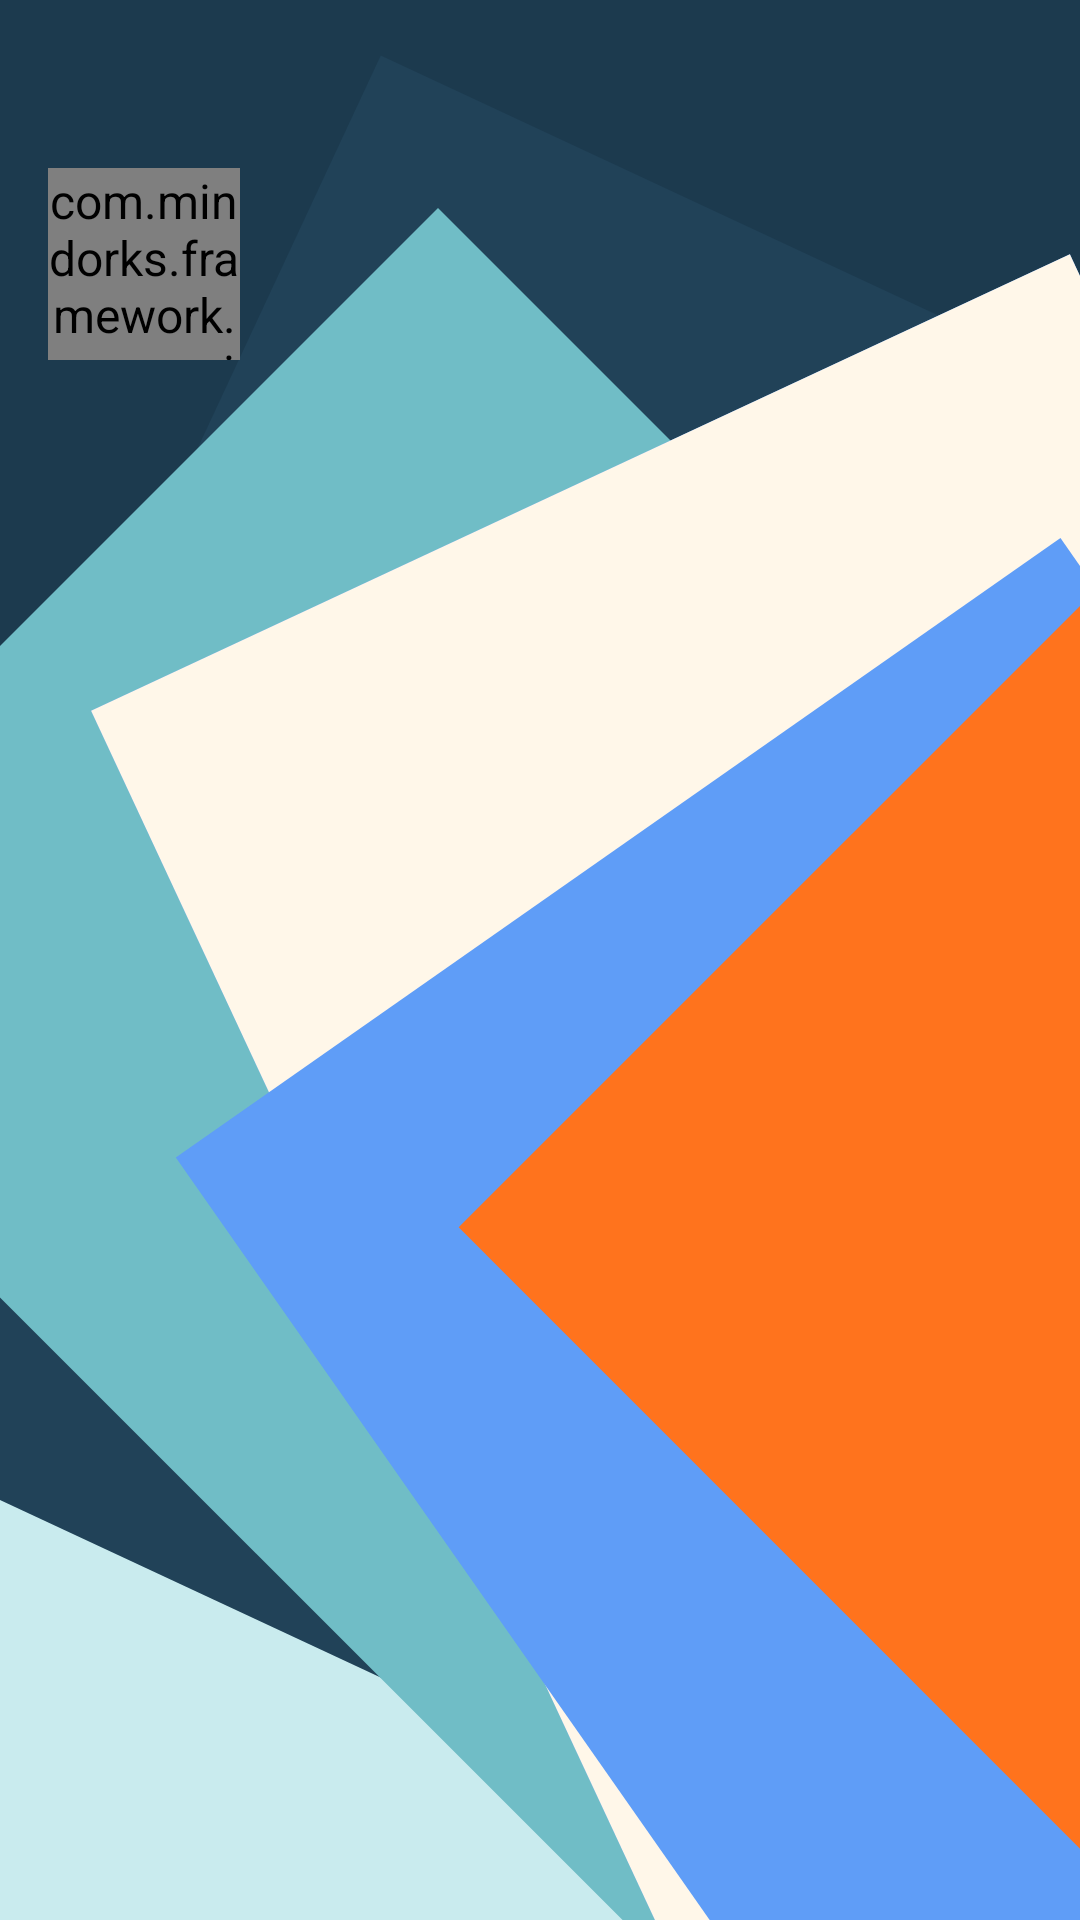

Layout XML and referenced resources for this Android screen:
<!-- AndroidManifest.xml: application theme AppTheme -->
<!-- res/layout/nav_header_main.xml -->
<?xml version="1.0" encoding="utf-8"?>
<layout xmlns:android="http://schemas.android.com/apk/res/android"
    xmlns:tools="http://schemas.android.com/tools"
    tools:context="com.mindorks.framework.mvvm.ui.main.MainActivity">

    <data>

        <variable
            name="viewModel"
            type="com.mindorks.framework.mvvm.ui.main.MainViewModel" />

    </data>

    <LinearLayout
        android:layout_width="match_parent"
        android:layout_height="200dp"
        android:background="@drawable/bg_design"
        android:orientation="vertical"
        android:padding="16dp">

        <com.mindorks.framework.mvvm.ui.custom.RoundedImageView
            android:id="@+id/iv_profile_pic"
            android:layout_width="64dp"
            android:layout_height="64dp"
            android:layout_marginTop="40dp"
            android:scaleType="fitCenter"
            android:src="@drawable/ic_mindorks_logo" />

        <TextView
            android:id="@+id/tv_name"
            style="@style/TextStyle.Title"
            android:layout_width="wrap_content"
            android:layout_height="wrap_content"
            android:layout_marginTop="10dp"
            android:text="@{viewModel.userName}" />

        <TextView
            android:id="@+id/tv_email"
            style="@style/TextStyle.Title.Sub"
            android:layout_width="wrap_content"
            android:layout_height="wrap_content"
            android:text="@{viewModel.userEmail}" />

    </LinearLayout>

</layout>
<!-- resources referenced by this layout -->
<resources>
  <!-- drawable bg_design: vector/xml drawable (drawable, 2687 chars, omitted) -->
  <style name="TextStyle.Title" parent="TextStyle">
          <item name="android:textAppearance">@style/TextAppearance.Text.Regular</item>
      </style>
  <style name="TextStyle.Title.Sub" parent="TextStyle.Title">
          <item name="android:textAppearance">@style/TextAppearance.Text.Light</item>
          <item name="android:textSize">14sp</item>
      </style>
  <style name="AppTheme" parent="Theme.AppCompat.Light.DarkActionBar">
          <item name="android:windowContentOverlay">@null</item>
          <item name="colorPrimary">@color/colorPrimary</item>
          <item name="colorPrimaryDark">@color/colorPrimaryDark</item>
          <item name="colorAccent">@color/colorAccent</item>
          <item name="android:textColorPrimary">@color/black_effective</item>
          <item name="android:textColor">@color/black_effective</item>
          <item name="android:windowBackground">@color/bg_color</item>
          <item name="android:textAllCaps">false</item>
          <item name="android:textSize">16sp</item>
          <item name="android:typeface">sans</item>
          <item name="drawerArrowStyle">@style/MaterialDrawer.DrawerArrowStyle</item>
          <item name="android:textAppearance">@style/TextAppearance.Text.Regular</item>
          <item name="android:homeAsUpIndicator">@drawable/ic_arrow_back_white_24px</item>
      </style>
  <style name="TextStyle">
          <item name="android:layout_marginTop">2dp</item>
          <item name="android:layout_marginBottom">2dp</item>
          <item name="android:layout_marginLeft">2dp</item>
          <item name="android:layout_marginRight">2dp</item>
          <item name="android:textColor">@color/black_effective</item>
      </style>
  <style name="TextAppearance.Text.Regular" parent="android:TextAppearance">
          <item name="fontPath">fonts/source-sans-pro/SourceSansPro-Regular.ttf</item>
      </style>
  <style name="TextAppearance.Text.Light" parent="android:TextAppearance">
          <item name="fontPath">fonts/source-sans-pro/SourceSansPro-Light.ttf</item>
      </style>
  <color name="colorPrimary">@color/blue_black_light</color>
  <color name="colorPrimaryDark">@color/black</color>
  <color name="colorAccent">#FF4081</color>
  <color name="black_effective">#2a2a2a</color>
  <color name="bg_color">#f7f7f7</color>
  <style name="MaterialDrawer.DrawerArrowStyle" parent="Widget.AppCompat.DrawerArrowToggle">
          <item name="spinBars">false</item>
          <item name="color">@color/white</item>
      </style>
  <color name="blue_black_light">#516179</color>
  <color name="black">#000000</color>
  <color name="white">#ffffff</color>
</resources>
